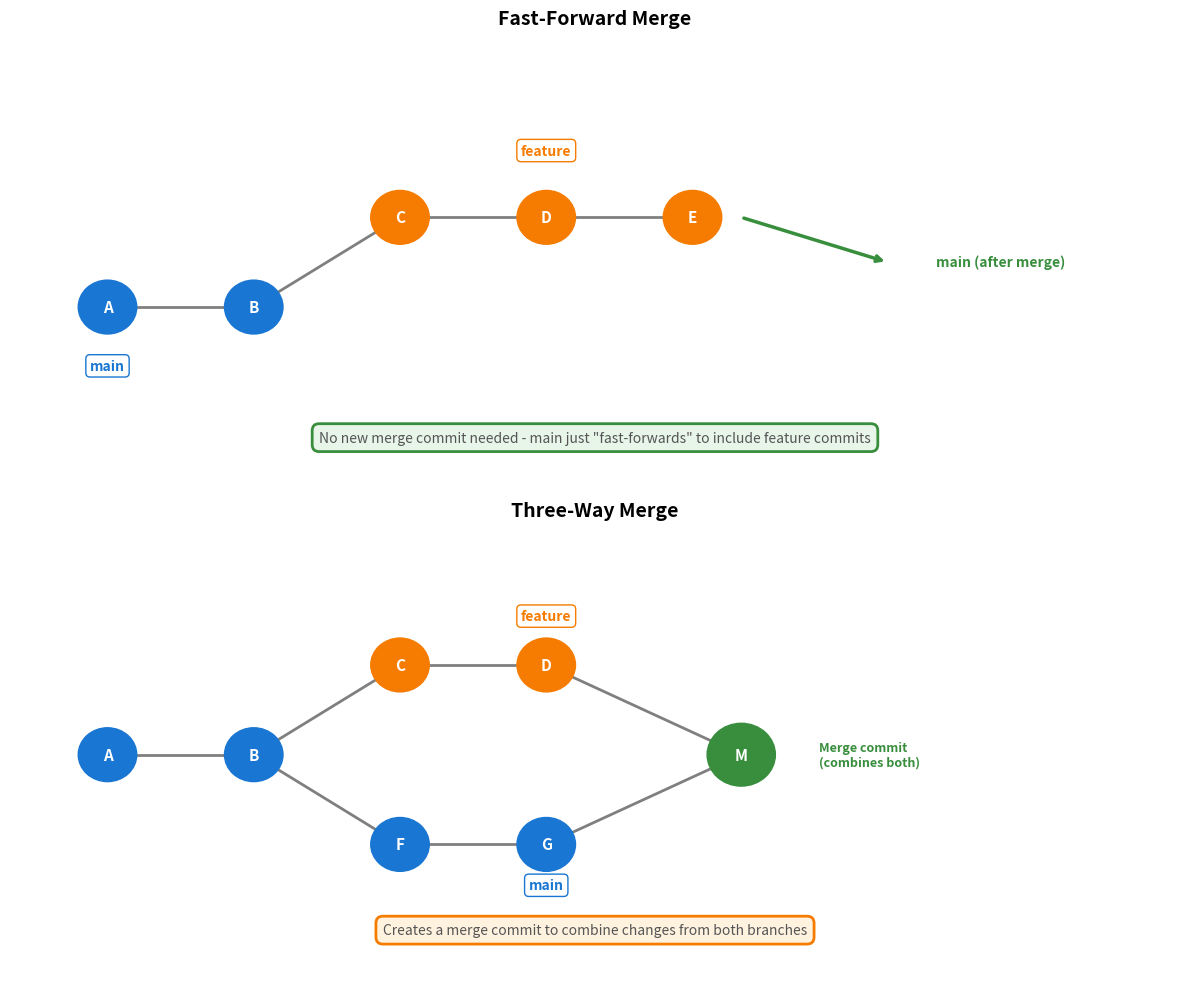

Write Python code to recreate this figure.
# ---
# jupyter:
#   jupytext:
#     text_representation:
#       extension: .py
#       format_name: percent
#       format_version: '1.3'
#       jupytext_version: 1.14.0
#   kernelspec:
#     display_name: Python 3
#     language: python
#     name: python3
# ---

# %% [markdown]
# # Lecture 2: Advanced Git, GitHub, GitLab, and Python Basics
# 
# 
# ## Quick Access
# 
# Scan the QR codes below for quick access to course materials:
# 
# <div style="display: flex; gap: 20px; align-items: flex-start;">
#   <div style="text-align: center;">
#     <img src="../course_qr_code.png" alt="Course Website QR Code" width="150"/>
#     <p><strong>Course Website</strong></p>
#   </div>
#   <div style="text-align: center;">
#     <img src="lecture_02_qr_code.png" alt="This Lecture QR Code" width="150"/>
#     <p><strong>This Lecture</strong></p>
#   </div>
# </div>
# 
# ## Overview
# This lecture builds on Git fundamentals from Lecture 1, introduces collaboration with GitHub and GitLab,
# and begins our journey into Python programming. We'll learn advanced version control workflows
# and start writing our first Python code.
# 
# **Duration**: ~90 minutes
# 
# ## Learning Objectives
# - Master Git branching and merging workflows
# - Understand .gitignore patterns and file management
# - Collaborate effectively using GitHub and GitLab
# - Understand differences between GitHub and GitLab workflows
# - Learn fundamental Python syntax and concepts
# - Write basic Python programs

# %% [markdown]
# ## Part 1: Advanced Git Concepts
# 
# ### Git Branching
# 
# Branches allow you to work on different features or experiments without affecting the main codebase.
# 
# #### Why Use Branches?
# 
# - **Isolation**: Work on new features without breaking the main code
# - **Collaboration**: Multiple people can work simultaneously
# - **Experimentation**: Try new ideas safely
# - **Organization**: Separate development, testing, and production code
# 
# #### Basic Branch Commands
# 
# ```bash
# # Create a new branch
# git branch feature-analysis
# 
# # List all branches (* marks current branch)
# git branch
# 
# # Switch to a branch
# git checkout feature-analysis
# 
# # Create and switch in one command
# git checkout -b new-feature
# 
# # Modern alternative (Git 2.23+)
# git switch feature-analysis
# git switch -c new-feature
# ```

# %% [markdown]
# ### Branching Workflow Example
# 
# Let's walk through a typical workflow. This is the pattern you'll use countless times when 
# developing software: create a branch for your work, make your changes, and then merge them back. 
# Working on a branch keeps your main code stable while you experiment or develop new features.
# 
# ```bash
# # Start on main branch
# git checkout main
# 
# # Create a new feature branch
# git checkout -b add-statistics
# 
# # Make changes to your code
# # ... edit files ...
# 
# # Stage and commit changes
# git add analysis.py
# git commit -m "Add mean and median calculations"
# 
# # More changes
# # ... edit files ...
# git add analysis.py
# git commit -m "Add standard deviation calculation"
# 
# # View your branch history
# git log --oneline --graph
# ```
# 
# **Pro tip**: Use descriptive branch names like `fix-data-loading-bug` or `add-visualization-feature` 
# rather than generic names like `test` or `new-branch`. This makes it easier to remember what each 
# branch is for, especially when you're working on multiple features simultaneously.

# %% [markdown]
# ### Merging Branches
# 
# Once your feature is complete and tested, merge it back into the main branch. Git provides 
# different types of merges depending on the situation. Understanding these helps you maintain 
# a clean, readable Git history.
# 
# #### Fast-Forward Merge
# 
# When main hasn't changed since you branched, Git can do a "fast-forward" merge. This simply 
# moves the main branch pointer forward to include your commits—no merge commit is created. 
# It's the simplest and cleanest type of merge.
# 
# ```bash
# # Switch to main
# git checkout main
# 
# # Merge feature branch
# git merge add-statistics
# 
# # Delete the feature branch (optional, but keeps things tidy)
# git branch -d add-statistics
# ```
# 
# #### Three-Way Merge
# 
# When both branches have new commits (for example, if someone else pushed changes to main while 
# you were working on your feature), Git creates a special "merge commit" that combines the changes. 
# This preserves the full history of both branches.
# 
# ```bash
# # Git creates a merge commit
# git checkout main
# git merge add-statistics
# 
# # Git will open an editor for merge commit message
# # Save and close to complete the merge
# ```
# 
# **When does this happen?** This is common in collaborative projects. While you're working on your 
# feature branch, your colleague merges their changes into main. When you go to merge, Git needs to 
# reconcile both sets of changes.

# %%
# Visualize Fast-Forward vs Three-Way Merge
import matplotlib.pyplot as plt
import matplotlib.patches as mpatches
from matplotlib.patches import Circle, FancyArrowPatch, FancyBboxPatch

fig, (ax1, ax2) = plt.subplots(2, 1, figsize=(12, 10))

# === FAST-FORWARD MERGE ===
ax1.set_xlim(0, 12)
ax1.set_ylim(0, 5)
ax1.axis('off')
ax1.set_title('Fast-Forward Merge', fontsize=14, fontweight='bold', pad=10)

# Main branch commits
commits_ff = [
    {'x': 1, 'y': 2, 'label': 'A', 'branch': 'main', 'color': '#1976d2'},
    {'x': 2.5, 'y': 2, 'label': 'B', 'branch': 'main', 'color': '#1976d2'},
    {'x': 4, 'y': 3, 'label': 'C', 'branch': 'feature', 'color': '#f57c00'},
    {'x': 5.5, 'y': 3, 'label': 'D', 'branch': 'feature', 'color': '#f57c00'},
    {'x': 7, 'y': 3, 'label': 'E', 'branch': 'feature', 'color': '#f57c00'},
]

# Draw commits
for commit in commits_ff:
    circle = Circle((commit['x'], commit['y']), 0.3, color=commit['color'], zorder=3)
    ax1.add_patch(circle)
    ax1.text(commit['x'], commit['y'], commit['label'], ha='center', va='center',
             fontsize=11, fontweight='bold', color='white')

# Draw connections
ax1.plot([1, 2.5], [2, 2], 'k-', linewidth=2, alpha=0.5)
ax1.plot([2.5, 4], [2, 3], 'k-', linewidth=2, alpha=0.5)
ax1.plot([4, 5.5, 7], [3, 3, 3], 'k-', linewidth=2, alpha=0.5)

# Branch labels
ax1.text(1, 1.3, 'main', ha='center', fontsize=10, fontweight='bold',
         color='#1976d2', bbox=dict(boxstyle='round,pad=0.3', facecolor='white',
                                    edgecolor='#1976d2'))
ax1.text(5.5, 3.7, 'feature', ha='center', fontsize=10, fontweight='bold',
         color='#f57c00', bbox=dict(boxstyle='round,pad=0.3', facecolor='white',
                                    edgecolor='#f57c00'))

# Show merge result
ax1.annotate('', xy=(9, 2.5), xytext=(7.5, 3),
             arrowprops=dict(arrowstyle='->', lw=2.5, color='#388e3c'))
ax1.text(9.5, 2.5, 'main (after merge)', ha='left', va='center',
         fontsize=10, fontweight='bold', color='#388e3c')

# Explanation
ax1.text(6, 0.5, 'No new merge commit needed - main just "fast-forwards" to include feature commits',
         ha='center', fontsize=10, style='italic', color='#555',
         bbox=dict(boxstyle='round,pad=0.5', facecolor='#e8f5e9',
                   edgecolor='#388e3c', linewidth=2))

# === THREE-WAY MERGE ===
ax2.set_xlim(0, 12)
ax2.set_ylim(0, 5)
ax2.axis('off')
ax2.set_title('Three-Way Merge', fontsize=14, fontweight='bold', pad=10)

# Commits with divergent history
commits_3way = [
    {'x': 1, 'y': 2.5, 'label': 'A', 'branch': 'both', 'color': '#1976d2'},
    {'x': 2.5, 'y': 2.5, 'label': 'B', 'branch': 'both', 'color': '#1976d2'},
    {'x': 4, 'y': 3.5, 'label': 'C', 'branch': 'feature', 'color': '#f57c00'},
    {'x': 5.5, 'y': 3.5, 'label': 'D', 'branch': 'feature', 'color': '#f57c00'},
    {'x': 4, 'y': 1.5, 'label': 'F', 'branch': 'main', 'color': '#1976d2'},
    {'x': 5.5, 'y': 1.5, 'label': 'G', 'branch': 'main', 'color': '#1976d2'},
]

# Draw commits
for commit in commits_3way:
    circle = Circle((commit['x'], commit['y']), 0.3, color=commit['color'], zorder=3)
    ax2.add_patch(circle)
    ax2.text(commit['x'], commit['y'], commit['label'], ha='center', va='center',
             fontsize=11, fontweight='bold', color='white')

# Draw connections
ax2.plot([1, 2.5], [2.5, 2.5], 'k-', linewidth=2, alpha=0.5)
ax2.plot([2.5, 4], [2.5, 3.5], 'k-', linewidth=2, alpha=0.5)
ax2.plot([4, 5.5], [3.5, 3.5], 'k-', linewidth=2, alpha=0.5)
ax2.plot([2.5, 4], [2.5, 1.5], 'k-', linewidth=2, alpha=0.5)
ax2.plot([4, 5.5], [1.5, 1.5], 'k-', linewidth=2, alpha=0.5)

# Branch labels
ax2.text(5.5, 1, 'main', ha='center', fontsize=10, fontweight='bold',
         color='#1976d2', bbox=dict(boxstyle='round,pad=0.3', facecolor='white',
                                    edgecolor='#1976d2'))
ax2.text(5.5, 4, 'feature', ha='center', fontsize=10, fontweight='bold',
         color='#f57c00', bbox=dict(boxstyle='round,pad=0.3', facecolor='white',
                                    edgecolor='#f57c00'))

# Merge commit
merge_circle = Circle((7.5, 2.5), 0.35, color='#388e3c', zorder=3)
ax2.add_patch(merge_circle)
ax2.text(7.5, 2.5, 'M', ha='center', va='center',
         fontsize=11, fontweight='bold', color='white')

# Arrows to merge commit
ax2.plot([5.5, 7.5], [3.5, 2.5], 'k-', linewidth=2, alpha=0.5)
ax2.plot([5.5, 7.5], [1.5, 2.5], 'k-', linewidth=2, alpha=0.5)

ax2.text(8.3, 2.5, 'Merge commit\n(combines both)', ha='left', va='center',
         fontsize=9, color='#388e3c', fontweight='bold')

# Explanation
ax2.text(6, 0.5, 'Creates a merge commit to combine changes from both branches',
         ha='center', fontsize=10, style='italic', color='#555',
         bbox=dict(boxstyle='round,pad=0.5', facecolor='#fff3e0',
                   edgecolor='#f57c00', linewidth=2))

plt.tight_layout()
plt.show()

# %% [markdown]
# The diagrams above show two different merge scenarios:
# 
# **Fast-Forward Merge** (top):
# - Main branch hasn't changed since the feature branch was created
# - Git simply moves the main branch pointer forward
# - No new merge commit needed - clean, linear history
# - Use when: working alone or main hasn't been updated
# 
# **Three-Way Merge** (bottom):
# - Both branches have new commits since they diverged
# - Git creates a new merge commit (M) with two parents
# - Preserves the complete history of both branches
# - Use when: collaborating and main has advanced
# 
# Both are perfectly valid! The type of merge depends on your project's history.

# %% [markdown]
# ### Handling Merge Conflicts
# 
# Conflicts occur when the same lines are changed in both branches. This is actually quite common 
# and nothing to be afraid of! Git is smart enough to merge most changes automatically, but when 
# two people edit the exact same lines, Git needs you to decide which version to keep (or how to 
# combine them).
# 
# ```bash
# # When a conflict occurs
# git merge feature-branch
# # Auto-merging file.py
# # CONFLICT (content): Merge conflict in file.py
# # Automatic merge failed; fix conflicts and then commit the result.
# 
# # Check which files have conflicts
# git status
# 
# # Open conflicted files - you'll see markers like:
# # <<<<<<< HEAD
# # Your changes
# # =======
# # Their changes
# # >>>>>>> feature-branch
# 
# # Edit files to resolve conflicts
# # Remove conflict markers
# # Keep the code you want
# 
# # Stage resolved files
# git add file.py
# 
# # Complete the merge
# git commit -m "Merge feature-branch, resolved conflicts"
# ```
# 
# **How to resolve conflicts**: Open the file and look for the `<<<<<<<`, `=======`, and `>>>>>>>` 
# markers. The section between `<<<<<<< HEAD` and `=======` is your current branch's version. The 
# section between `=======` and `>>>>>>> feature-branch` is the incoming branch's version. Delete 
# the markers and edit the code to include the changes you want to keep. Sometimes you'll keep one 
# version, sometimes the other, and sometimes you'll combine both. After editing, save the file, 
# stage it with `git add`, and complete the merge with `git commit`.
# 
# **Common mistake**: Forgetting to remove the conflict markers (`<<<<<<<`, etc.) from your code. 
# If you leave them in, your code won't run! Always check that the final version is valid code 
# before committing.

# %% [markdown]
# <div style="background-color: #f3e5f5; border-left: 5px solid #9c27b0; padding: 15px; margin: 10px 0; border-radius: 5px;">
#     <h4 style="color: #7b1fa2; margin-top: 0;">💡 Try It Yourself</h4>
#     <p>Master Git branching and conflict resolution:</p>
#     <ul>
#         <li><strong>Create an intentional conflict:</strong> Make two branches that modify the same
#         line in different ways, then practice resolving the conflict manually</li>
#         <li><strong>Experiment with merge strategies:</strong> Try both fast-forward and three-way
#         merges. Use <code>git log --graph</code> to visualize the differences in history</li>
#         <li><strong>Practice the feature branch workflow:</strong> Create a branch for a small
#         feature, make several commits, then merge it back to main with a descriptive commit
#         message</li>
#     </ul>
# </div>

# %% [markdown]
# ### The .gitignore File
# 
# Not all files should be tracked by Git. Some files are generated automatically (like compiled code), 
# some are too large (like data files), and some contain sensitive information (like API keys). The 
# `.gitignore` file tells Git which files to ignore completely.
# 
# Use `.gitignore` to exclude:
# - **Build artifacts and compiled code**: These are regenerated from source code
# - **Dependencies**: Like `node_modules/` or `venv/` – these can be recreated from requirements files
# - **Temporary files**: Cache files, log files, etc.
# - **Sensitive data**: Passwords, API keys, tokens – NEVER commit these!
# - **Large data files**: Git isn't designed for large binary files; use Git LFS or store separately
# 
# **Why this matters**: Including generated files in Git creates unnecessary noise in your history 
# and can cause merge conflicts when different machines generate slightly different versions. Worse, 
# accidentally committing API keys or passwords can be a serious security breach.
# 
# #### Common .gitignore Patterns
# 
# ```gitignore
# # Python
# __pycache__/
# *.pyc
# *.pyo
# *.pyd
# .Python
# venv/
# env/
# *.egg-info/
# dist/
# build/
# 
# # Jupyter
# .ipynb_checkpoints/
# *.ipynb_checkpoints
# 
# # Data files (be careful with research data!)
# *.csv
# *.dat
# data/*.txt
# 
# # OS files
# .DS_Store
# Thumbs.db
# 
# # IDE
# .vscode/
# .idea/
# *.swp
# 
# # Specific files
# secrets.txt
# config_local.py
# ```
# 
# Create a `.gitignore` file in your repository root and Git will automatically ignore matching files.

# %% [markdown]
# ### Best Practices for Branching
# 
# 1. **Keep branches focused**: One feature or fix per branch
# 2. **Use descriptive names**: `fix-data-loading` not `temp` or `test`
# 3. **Merge or delete completed branches**: Don't let them pile up
# 4. **Pull before you push**: Get latest changes from remote
# 5. **Commit often on branches**: Makes it easier to track progress

# %% [markdown]
# ## Part 2: GitHub Collaboration
# 
# ### GitHub Workflow Basics
# 
# GitHub extends Git with collaboration features:
# 
# #### Forking a Repository
# 
# - Click "Fork" on GitHub to create your own copy
# - Clone your fork locally
# - Make changes on a branch
# - Push to your fork
# - Create a Pull Request to propose changes
# 
# #### Pull Requests (PRs)
# 
# A Pull Request is a request to merge your changes into another repository:
# 
# 1. **Create**: After pushing a branch to GitHub, click "New Pull Request"
# 2. **Describe**: Explain what changes you made and why
# 3. **Review**: Others can comment on your code
# 4. **Update**: Push new commits to address feedback
# 5. **Merge**: Maintainer merges when ready
# 
# #### Working with Remotes
# 
# ```bash
# # View remote repositories
# git remote -v
# 
# # Add a remote (e.g., upstream original)
# git remote add upstream https://github.com/original/repo.git
# 
# # Fetch changes from remote
# git fetch origin
# git fetch upstream
# 
# # Pull changes (fetch + merge)
# git pull origin main
# 
# # Push your changes
# git push origin my-branch
# ```

# %% [markdown]
# ### GitHub Best Practices
# 
# 1. **Write clear PR descriptions**: Explain the problem and solution
# 2. **Keep PRs focused**: Small, reviewable changes
# 3. **Respond to reviews**: Address feedback promptly
# 4. **Use Issues**: Track bugs and feature requests
# 5. **Document in README**: Help others understand your project

# %% [markdown]
# ## Part 2b: GitLab Collaboration
# 
# GitLab is another popular platform for Git repository hosting and collaboration.
# While similar to GitHub, GitLab has some unique features and terminology.
# 
# ### GitLab vs GitHub: Key Differences
# 
# - **Merge Requests** (GitLab) vs **Pull Requests** (GitHub)
# - GitLab can be self-hosted or used on GitLab.com
# - Integrated CI/CD pipelines built into GitLab
# - Different interface and feature set
# 
# ### Forking in GitLab
# 
# Forking in GitLab works similarly to GitHub:
# 
# 1. **Navigate** to the project you want to fork
# 2. **Click "Fork"** in the upper-right corner
# 3. **Choose namespace**: Select where to create your fork (personal namespace or group)
# 4. **Configure fork options**:
#    - Edit project name and slug (URL)
#    - Choose which branches to include (all branches or only default)
#    - Set visibility level (public, internal, or private)
# 5. **Create fork**: GitLab creates your personal copy
# 
# #### Keeping Your Fork Updated
# 
# ```bash
# # Add the upstream repository
# git remote add upstream https://gitlab.com/original-owner/project.git
# 
# # View your remotes
# git remote -v
# # origin    https://gitlab.com/your-username/project.git (fetch)
# # origin    https://gitlab.com/your-username/project.git (push)
# # upstream  https://gitlab.com/original-owner/project.git (fetch)
# # upstream  https://gitlab.com/original-owner/project.git (push)
# 
# # Fetch changes from upstream
# git fetch upstream
# 
# # Merge upstream changes into your main branch
# git checkout main
# git merge upstream/main
# 
# # Push updates to your fork
# git push origin main
# ```
# 
# GitLab also provides a UI button to update your fork directly from the web interface.

# %% [markdown]
# ### Merge Requests in GitLab
# 
# Merge Requests (MRs) are GitLab's equivalent to GitHub's Pull Requests.
# 
# #### Creating a Merge Request
# 
# ```bash
# # Create a new branch in your fork
# git checkout -b feature-improvement
# 
# # Make your changes
# # ... edit files ...
# 
# # Commit and push to your fork
# git add .
# git commit -m "Add feature improvement"
# git push origin feature-improvement
# ```
# 
# Then on GitLab:
# 
# 1. **Navigate** to your fork on GitLab
# 2. **Click "Create merge request"** (appears after pushing a branch)
# 3. **Configure the merge request**:
#    - Choose source branch (your feature branch)
#    - Choose target branch (usually `main` in upstream)
#    - Select target project (upstream repository)
# 4. **Write description**: Explain your changes
#    - Use merge request templates if available
#    - Reference related issues with `#issue-number`
#    - Use closing patterns like `Closes #123` to auto-close issues
# 5. **Assign reviewers and assignees**
# 6. **Create merge request**
# 
# #### Merge Request Features
# 
# GitLab Merge Requests include:
# 
# - **Inline code reviews**: Comment on specific lines
# - **Threaded discussions**: Track conversations
# - **Approval rules**: Require approvals before merging (Premium/Ultimate)
# - **CI/CD pipelines**: Automatic testing
# - **Auto-merge**: Merge automatically when conditions are met
# - **Draft status**: Mark MRs as work-in-progress
# 
# #### Working with Remotes in GitLab
# 
# ```bash
# # Clone your fork
# git clone https://gitlab.com/your-username/project.git
# cd project
# 
# # Add upstream remote
# git remote add upstream https://gitlab.com/original-owner/project.git
# 
# # Create a feature branch
# git checkout -b fix-bug
# 
# # Make changes and commit
# # ... edit files ...
# git add .
# git commit -m "Fix critical bug"
# 
# # Before pushing, sync with upstream
# git fetch upstream
# git rebase upstream/main
# 
# # Push to your fork
# git push origin fix-bug
# 
# # Create merge request on GitLab
# ```

# %% [markdown]
# ### GitLab Best Practices
# 
# 1. **Use descriptive MR titles**: Summarize the change clearly
# 2. **Link to issues**: Connect MRs to related issues for context
# 3. **Keep MRs focused**: One feature or fix per merge request
# 4. **Use draft MRs**: Mark work-in-progress with "Draft:" prefix
# 5. **Respond to feedback**: Address reviewer comments promptly
# 6. **Use CI/CD**: Ensure pipelines pass before merging
# 7. **Squash commits**: Keep history clean (when appropriate)
# 8. **Update documentation**: Include docs in your changes

# %% [markdown]
# ### Comparison: GitHub vs GitLab Workflows
# 
# | Feature | GitHub | GitLab |
# |---------|--------|--------|
# | Contribution model | Pull Request | Merge Request |
# | Fork update | Manual or sync fork button | Manual or update fork button |
# | Review process | Code review, comments | Code review, threaded discussions |
# | CI/CD | GitHub Actions | GitLab CI/CD (built-in) |
# | Project hosting | GitHub.com only | GitLab.com or self-hosted |
# | Issue tracking | GitHub Issues | GitLab Issues |
# | Draft/WIP | Draft Pull Request | Draft Merge Request |
# 
# Both platforms support similar workflows - the choice often depends on:
# - Your organization's preference
# - Self-hosting requirements
# - Specific features needed
# - Existing infrastructure

# %% [markdown]
# <div style="background-color: #f3e5f5; border-left: 5px solid #9c27b0; padding: 15px; margin: 10px 0; border-radius: 5px;">
#     <h4 style="color: #7b1fa2; margin-top: 0;">💡 Try It Yourself</h4>
#     <p>Experience collaborative workflows firsthand:</p>
#     <ul>
#         <li><strong>Create a practice PR/MR:</strong> Fork a small open-source project (or use a
#         personal test repo), make a meaningful improvement, and submit a pull request or merge
#         request</li>
#         <li><strong>Review someone else's code:</strong> Find an open PR in a project you're
#         interested in, read through the changes, and try to understand what they do and why</li>
#         <li><strong>Explore CI/CD in action:</strong> Look at the GitHub Actions or GitLab CI logs of
#         a real project to see how automated tests and checks work</li>
#     </ul>
# </div>

# %% [markdown]
# ## Part 3: Introduction to Python
# 
# Python is a versatile, beginner-friendly programming language widely used in research. Now that 
# we've covered version control, it's time to start writing code! This section introduces Python 
# fundamentals that you'll build on in later lectures.
# 
# ### Why Python for Research?
# 
# - **Easy to learn**: Clear, readable syntax that resembles English
# - **Powerful libraries**: NumPy for numerical computing, pandas for data analysis, matplotlib for 
#   visualization, scikit-learn for machine learning, and thousands more
# - **Interactive**: Jupyter notebooks let you explore data and test ideas interactively
# - **Community**: Large, helpful community with extensive documentation and Stack Overflow answers
# - **Cross-platform**: Write once, run anywhere—Windows, macOS, or Linux
# - **Research-ready**: Used across all scientific domains from genomics to astronomy to economics
# 
# **Fun fact**: Python is named after Monty Python's Flying Circus, not the snake! The language was 
# designed to be fun to use, and you'll often see Monty Python references in Python documentation.

# %% [markdown]
# ### Python Basics: Variables and Data Types
# 
# Variables store data. Unlike some languages (like C++ or Java), Python is dynamically typed—
# you don't need to declare what type of data a variable holds. Python figures it out automatically 
# based on the value you assign. This makes Python code shorter and easier to read, though you need 
# to be careful about what types you're working with.

# %%
# Basic data types
project_name = "RNA Analysis"  # String
sample_count = 42              # Integer
temperature = 37.5             # Float
is_complete = True             # Boolean
nothing = None                 # None type

print(f"Project: {project_name}")
print(f"Samples: {sample_count}")
print(f"Temperature: {temperature}°C")
print(f"Complete: {is_complete}")
print(f"Placeholder: {nothing}")

# %%
# Type checking
print(f"Type of project_name: {type(project_name)}")
print(f"Type of sample_count: {type(sample_count)}")
print(f"Type of temperature: {type(temperature)}")
print(f"Type of is_complete: {type(is_complete)}")

# %% [markdown]
# **Understanding types**: Even though you don't declare types, Python still keeps track of them 
# internally. This matters when you try to combine values—you can't add a string to a number 
# directly. Use the `type()` function when debugging to check what type a variable actually is.

# %% [markdown]
# ### Working with Strings
# 
# Strings are sequences of characters—perfect for text data, DNA sequences, file paths, and more. 
# Python provides powerful string operations that you'll use constantly in research software.

# %%
# String operations
sequence = "ATCGATCG"
print(f"Sequence: {sequence}")
print(f"Length: {len(sequence)}")
print(f"First base: {sequence[0]}")
print(f"Last base: {sequence[-1]}")
print(f"First three: {sequence[0:3]}")
print(f"Reversed: {sequence[::-1]}")

# String methods
print(f"Lowercase: {sequence.lower()}")
print(f"Count of A: {sequence.count('A')}")
print(f"Replace A with N: {sequence.replace('A', 'N')}")

# %% [markdown]
# **String indexing**: Python uses zero-based indexing, meaning the first character is at position 
# 0, not 1. Negative indices count from the end: -1 is the last character, -2 is second-to-last, 
# etc. The slicing notation `[start:end]` gives you characters from `start` up to (but not including) 
# `end`. The special slice `[::-1]` reverses a string—useful for getting the reverse complement of 
# DNA sequences!

# %% [markdown]
# ### Lists: Ordered Collections
# 
# Lists store multiple values in order. They are mutable (can be changed after creation), making 
# them perfect for collecting measurements, storing sequences of results, or building up data as 
# your program runs. Lists are one of Python's most versatile and commonly-used data structures.

# %%
# Creating and using lists
measurements = [23.5, 24.1, 23.8, 24.3, 23.9]
print(f"Measurements: {measurements}")
print(f"First measurement: {measurements[0]}")
print(f"Last measurement: {measurements[-1]}")
print(f"Number of measurements: {len(measurements)}")

# Modifying lists
measurements.append(24.0)
print(f"After appending: {measurements}")

measurements[0] = 23.6
print(f"After modification: {measurements}")

# %% [markdown]
# **Lists are mutable**: Unlike strings, which can't be changed after creation (immutable), lists 
# can be modified. You can add items with `.append()`, remove items with `.remove()`, or change 
# individual elements by index. This mutability is powerful but requires care—if you pass a list 
# to a function and the function modifies it, the original list changes too!

# %%
# List operations
genes = ['BRCA1', 'TP53', 'EGFR']
print(f"Genes: {genes}")

# Adding elements
genes.append('MYC')
genes.insert(1, 'KRAS')
print(f"After adding: {genes}")

# Removing elements
genes.remove('TP53')
print(f"After removing TP53: {genes}")

last_gene = genes.pop()
print(f"Popped: {last_gene}, Remaining: {genes}")

# %%
# List slicing
data = [10, 20, 30, 40, 50, 60, 70, 80, 90]
print(f"Original: {data}")
print(f"First three: {data[0:3]}")
print(f"Middle elements: {data[3:7]}")
print(f"Every other element: {data[::2]}")
print(f"Reversed: {data[::-1]}")

# %% [markdown]
# ### Dictionaries: Key-Value Pairs
# 
# Dictionaries store data as key-value pairs. Keys must be unique.

# %%
# Creating dictionaries
experiment = {
    'name': 'Temperature Study',
    'duration_days': 30,
    'sample_size': 150,
    'temperature': 25.0,
    'completed': True
}

print("Experiment details:")
for key, value in experiment.items():
    print(f"  {key}: {value}")

# %%
# Accessing dictionary values
print(f"\nExperiment name: {experiment['name']}")
print(f"Duration: {experiment['duration_days']} days")

# Adding new keys
experiment['location'] = 'Lab A'
experiment['researcher'] = 'Dr. Smith'

# Modifying values
experiment['completed'] = False

print(f"\nUpdated experiment: {experiment}")

# %%
# Dictionary methods
print(f"Keys: {list(experiment.keys())}")
print(f"Values: {list(experiment.values())}")

# Safe access with get()
funding = experiment.get('funding', 'Not specified')
print(f"Funding: {funding}")

# Check if key exists
if 'location' in experiment:
    print(f"Location found: {experiment['location']}")

# %% [markdown]
# ### Control Flow: Making Decisions
# 
# Control structures let programs make decisions and repeat actions.

# %%
# If statements
temperature = 26.5
threshold = 25.0

if temperature > threshold:
    print(f"{temperature}°C is above threshold")
elif temperature < threshold:
    print(f"{temperature}°C is below threshold")
else:
    print(f"{temperature}°C equals threshold")

# %%
# Combining conditions
temp = 24.5
humidity = 65

if temp >= 20 and temp <= 30:
    print("Temperature in optimal range")
    
if humidity < 70 or temp < 22:
    print("At least one parameter is outside ideal range")

# %% [markdown]
# ### Loops: Repeating Actions
# 
# #### For Loops
# 
# Iterate over sequences (lists, strings, ranges).

# %%
# For loop with list
samples = ['S1', 'S2', 'S3', 'S4']

print("Processing samples:")
for sample in samples:
    print(f"  Analyzing {sample}")

# %%
# For loop with range
print("\nCounting:")
for i in range(5):
    print(f"  Count: {i}")

print("\nCounting from 10 to 15:")
for i in range(10, 16):
    print(f"  Count: {i}")

# %%
# Enumerate for index and value
data_files = ['exp1.csv', 'exp2.csv', 'exp3.csv']

for index, filename in enumerate(data_files):
    print(f"File {index + 1}: {filename}")

# %% [markdown]
# #### While Loops
# 
# Repeat while a condition is true.

# %%
# While loop example
count = 0
total = 0
measurements = [23.5, 24.1, 23.8, 24.3, 23.9]

while count < len(measurements):
    total += measurements[count]
    count += 1

average = total / len(measurements)
print(f"Average of {len(measurements)} measurements: {average:.2f}")

# %% [markdown]
# ### Basic Functions
# 
# Functions organize code into reusable blocks.

# %%
def greet(name):
    """Greet a person by name."""
    return f"Hello, {name}!"

# Call the function
message = greet("Researcher")
print(message)

# %%
def calculate_mean(values):
    """
    Calculate the arithmetic mean of a list of values.
    
    Parameters
    ----------
    values : list
        A list of numeric values
        
    Returns
    -------
    float
        The mean of the values
    """
    if len(values) == 0:
        return 0
    return sum(values) / len(values)

# Test the function
data = [10.2, 10.5, 10.3, 10.4, 10.6]
mean = calculate_mean(data)
print(f"Mean: {mean:.2f}")

# %%
def analyze_sequence(sequence):
    """
    Analyze a DNA sequence.
    
    Parameters
    ----------
    sequence : str
        DNA sequence string
        
    Returns
    -------
    dict
        Dictionary with sequence statistics
    """
    return {
        'length': len(sequence),
        'gc_content': (sequence.count('G') + sequence.count('C')) / len(sequence) * 100,
        'a_count': sequence.count('A'),
        't_count': sequence.count('T'),
        'g_count': sequence.count('G'),
        'c_count': sequence.count('C')
    }

# Analyze a sequence
dna = "ATCGATCGTAGCTAGC"
stats = analyze_sequence(dna)
print(f"Sequence analysis for {dna}:")
for key, value in stats.items():
    if key == 'gc_content':
        print(f"  {key}: {value:.1f}%")
    else:
        print(f"  {key}: {value}")

# %% [markdown]
# ## Putting It Together: A Small Project
# 
# Let's combine Git, GitHub knowledge, and Python skills.

# %%
def process_experimental_data(data_points, threshold=25.0):
    """
    Process experimental data and filter by threshold.
    
    Parameters
    ----------
    data_points : list
        List of measurements
    threshold : float
        Minimum value to include
        
    Returns
    -------
    dict
        Processing results
    """
    # Filter data
    filtered = [x for x in data_points if x >= threshold]
    
    # Calculate statistics
    if len(filtered) > 0:
        mean = sum(filtered) / len(filtered)
        min_val = min(filtered)
        max_val = max(filtered)
    else:
        mean = min_val = max_val = 0
    
    return {
        'original_count': len(data_points),
        'filtered_count': len(filtered),
        'mean': mean,
        'min': min_val,
        'max': max_val,
        'filtered_data': filtered
    }

# Example usage
experimental_data = [23.5, 24.1, 26.8, 24.3, 27.1, 23.9, 25.5]
results = process_experimental_data(experimental_data, threshold=25.0)

print("Processing Results:")
print(f"  Original samples: {results['original_count']}")
print(f"  Samples above threshold: {results['filtered_count']}")
print(f"  Mean of filtered data: {results['mean']:.2f}")
print(f"  Range: {results['min']:.2f} - {results['max']:.2f}")

# %% [markdown]
# <div style="background-color: #f3e5f5; border-left: 5px solid #9c27b0; padding: 15px; margin: 10px 0; border-radius: 5px;">
#     <h4 style="color: #7b1fa2; margin-top: 0;">💡 Try It Yourself</h4>
#     <p>Deepen your Python skills through experimentation:</p>
#     <ul>
#         <li><strong>Explore slicing:</strong> Try different slice patterns on strings and lists
#         (<code>[::2]</code>, <code>[::-1]</code>, negative indexing) to build intuition for how
#         Python handles sequences</li>
#         <li><strong>Create a data processor:</strong> Write a function that takes a list of
#         measurements, filters out outliers, and returns a dictionary with mean, median, min, and max
#         values</li>
#         <li><strong>Practice with real data:</strong> Find a small CSV file (or create one), read it
#         line by line, parse the values, and generate summary statistics using loops and
#         conditionals</li>
#     </ul>
# </div>

# %% [markdown]
# ## Summary
# 
# In this lecture, we covered:
# 
# ### Advanced Git
# - **Branching**: Creating isolated development environments
# - **Merging**: Combining branches and resolving conflicts
# - **.gitignore**: Managing which files Git tracks
# - **Best practices**: Workflow tips for effective version control
# 
# ### GitHub Collaboration
# - **Forking and Pull Requests**: Contributing to projects on GitHub
# - **Remote repositories**: Working with GitHub
# - **Collaboration best practices**: Effective teamwork on GitHub
# 
# ### GitLab Collaboration
# - **Forking in GitLab**: Creating personal copies of projects
# - **Merge Requests**: GitLab's contribution workflow
# - **Remote management**: Syncing with upstream repositories
# - **Platform comparison**: Understanding GitHub vs GitLab differences
# 
# ### Python Basics
# - **Variables and types**: Strings, numbers, booleans
# - **Collections**: Lists and dictionaries
# - **Control flow**: If statements and loops
# - **Functions**: Creating reusable code

# %% [markdown]
# ## Acknowledgements and References
# 
# This lecture builds upon concepts from multiple authoritative sources:
# 
# ### Primary Sources
# 
# - **Research Software Engineering with Python** by The Alan Turing Institute  
#   <https://alan-turing-institute.github.io/rse-course/html/>  
#   Git branching workflows, collaboration patterns, and Python introduction content adapted from this course.
# 
# - **Research Software Engineering with Python** by Damien Irving, Kate Hertweck,
#   Luke Johnston, Joel Ostblom, Charlotte Wickham, and Greg Wilson (2022)
#   <https://third-bit.com/py-rse/>
#   Python fundamentals and best practices informed by this comprehensive
#   textbook.
# 
# ### Platform Documentation
# 
# - **GitHub Documentation**  
#   <https://docs.github.com/>  
#   - Pull Requests: <https://docs.github.com/en/pull-requests>
#   - Forking Workflow: <https://docs.github.com/en/get-started/quickstart/fork-a-repo>
#   - Branch Protection:
#     <https://docs.github.com/en/repositories/configuring-branches-and-merges-in-your-repository/managing-protected-branches>
#   - GitHub Flow: <https://docs.github.com/en/get-started/quickstart/github-flow>
# 
# - **GitLab Documentation**  
#   <https://docs.gitlab.com/>  
#   - Merge Requests: <https://docs.gitlab.com/ee/user/project/merge_requests/>
#   - GitLab Flow: <https://docs.gitlab.com/ee/topics/gitlab_flow.html>
#   - Forking Workflow: <https://docs.gitlab.com/ee/user/project/repository/forking_workflow.html>
# 
# ### Additional Resources
# 
# - **Pro Git Book** by Scott Chacon and Ben Straub  
#   <https://git-scm.com/book/en/v2>  
#   Advanced Git concepts including branching, merging, and conflict resolution.
# 
# - **Software Carpentry: Version Control with Git**  
#   <https://swcarpentry.github.io/git-novice/>  
#   Collaborative Git workflows and best practices.
# 
# - **Python Documentation**  
#   <https://docs.python.org/3/>  
#   Official Python language reference for syntax and built-in types.
# 
# ### Notes
# 
# The lecture structure, examples, and exercises have been developed specifically for this course,
# drawing on best practices from the sources above. Platform-specific content (GitHub/GitLab)
# references official documentation to ensure accuracy.

# %% [markdown]
# ### Next Steps
# 
# In Lecture 3, we'll dive deeper into Python with:
# - Advanced function concepts
# - Error handling with try/except
# - File input/output
# - List comprehensions and functional programming
# 
# **Ready to continue? Move on to Lecture 3: Python Fundamentals and Advanced Concepts!**

# %%
